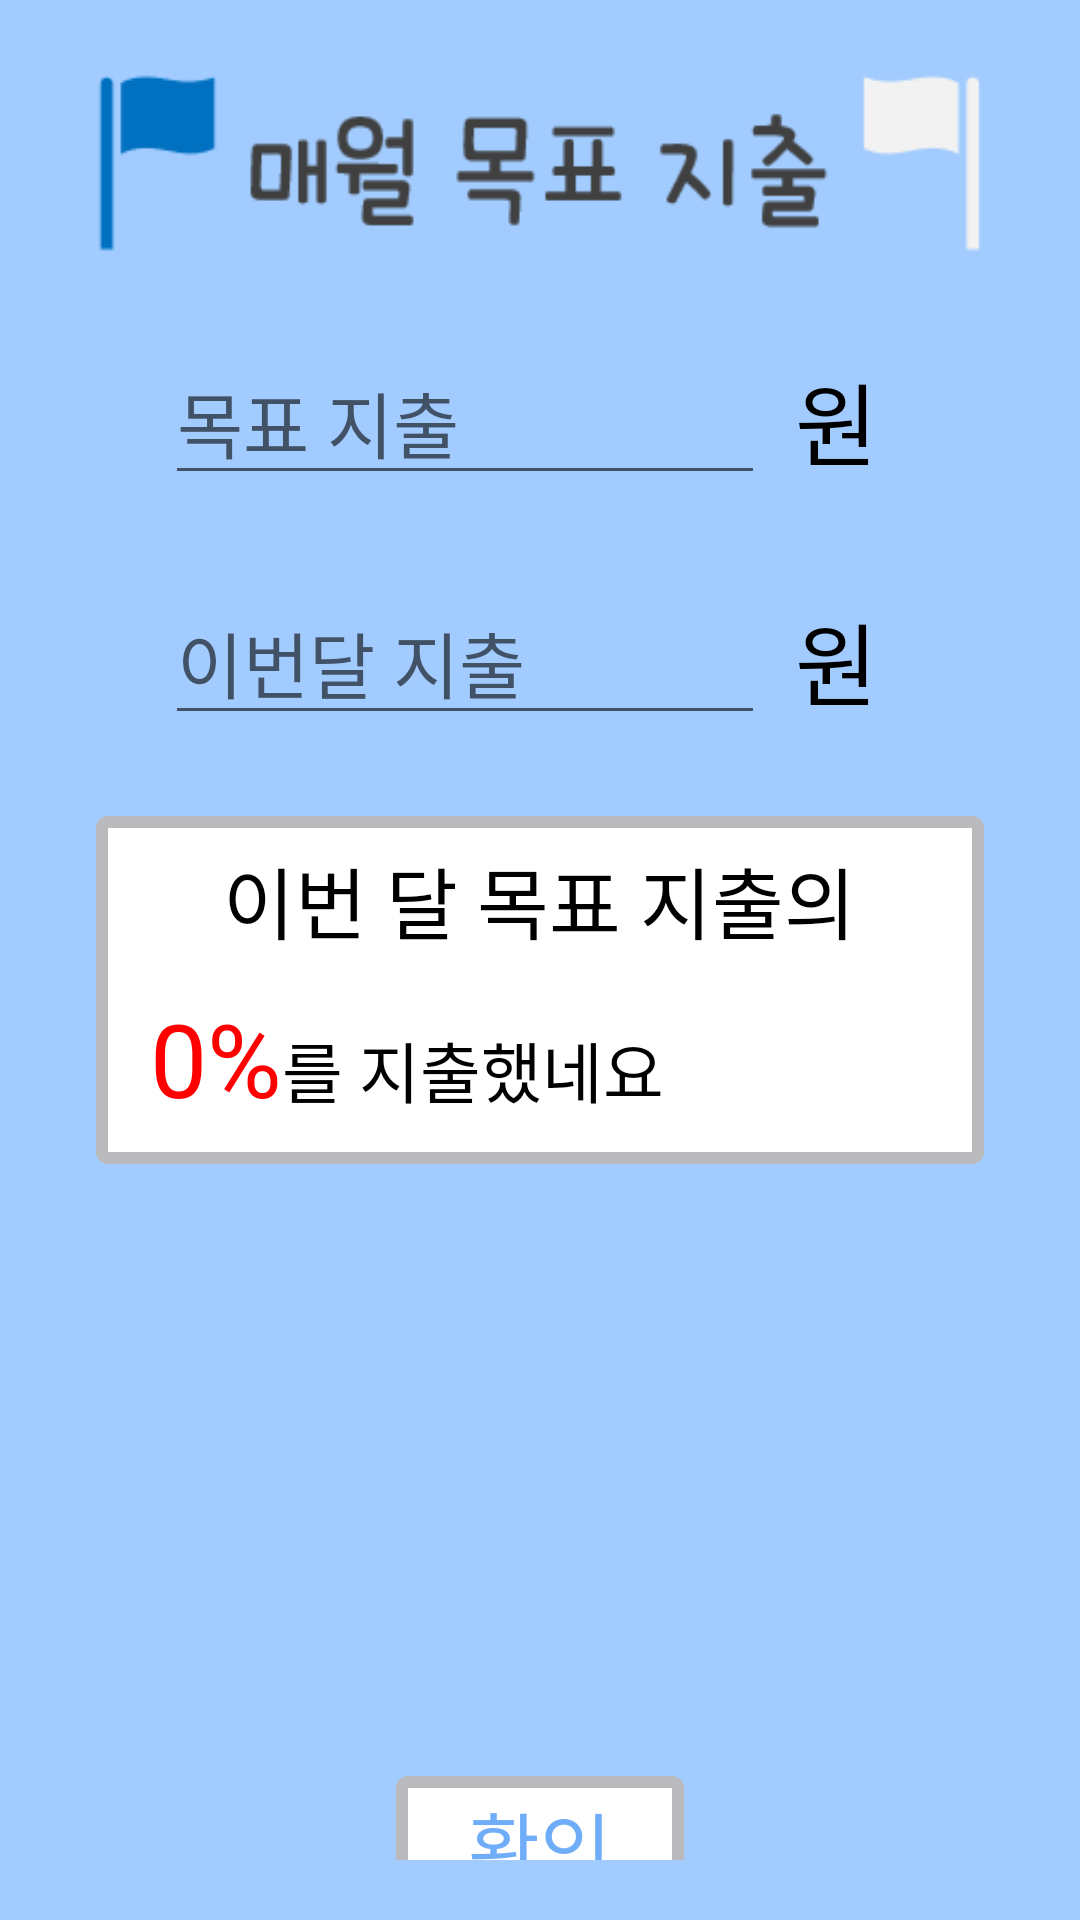

Produce the Android XML layout that renders to this screen, including the resource entries it uses.
<!-- AndroidManifest.xml: application theme Theme.Account_book -->
<!-- res/layout/activity_success.xml -->
<?xml version="1.0" encoding="utf-8"?>
<LinearLayout xmlns:android="http://schemas.android.com/apk/res/android"
    xmlns:app="http://schemas.android.com/apk/res-auto"
    xmlns:tools="http://schemas.android.com/tools"
    android:layout_width="match_parent"
    android:layout_height="match_parent"
    tools:context=".Success"
    android:background="#A2CCFF"
    android:padding="20dp"
    android:orientation="vertical">
    <ImageView
        android:layout_width="wrap_content"
        android:layout_height="80dp"
        android:background="@drawable/success_title"
        android:layout_gravity="center"
        />
    <LinearLayout

        android:layout_width="300dp"
        android:layout_height="80dp"
        android:background="#A2CCFF"
        android:layout_gravity="center"
        android:orientation="horizontal"
        android:padding="5dp">
        <EditText
            android:layout_width="200dp"
            android:layout_height="50dp"
            android:hint="목표 지출"
            android:textSize="24dp"
            android:textColor="#ff0000"
            android:layout_gravity="center"
            android:layout_marginLeft="20dp"
            android:id="@+id/suc_edit1"
            />
        <TextView
            android:layout_width="wrap_content"
            android:layout_height="wrap_content"
            android:text="원"
            android:textSize="30dp"
            android:textColor="#000000"
            android:layout_gravity="center"
            android:layout_margin="10dp"/>

    </LinearLayout>
    <LinearLayout

        android:layout_width="300dp"
        android:layout_height="80dp"
        android:background="#A2CCFF"
        android:layout_gravity="center"
        android:orientation="horizontal"
        android:padding="5dp">
        <EditText
            android:layout_width="200dp"
            android:layout_height="50dp"
            android:hint="이번달 지출"
            android:textSize="24dp"
            android:textColor="#000000"
            android:layout_gravity="center"
            android:layout_marginLeft="20dp"
            android:id="@+id/suc_edit2"
            />
        <TextView
            android:layout_width="wrap_content"
            android:layout_height="wrap_content"
            android:text="원"
            android:textSize="30dp"
            android:textColor="#000000"
            android:layout_gravity="center"
            android:layout_margin="10dp"/>

    </LinearLayout>
    <LinearLayout
        android:layout_margin="10dp"
        android:layout_width="300dp"
        android:layout_height="120dp"
        android:background="@drawable/bold2_layout"
        android:layout_gravity="center"
        android:orientation="vertical">
        <RelativeLayout
            android:layout_width="match_parent"
            android:layout_height="match_parent"
            android:layout_weight="1">
           <TextView
              android:layout_width="wrap_content"
              android:layout_height="wrap_content"
              android:textSize="26dp"
              android:text="이번 달 목표 지출의"
              android:textColor="#000000"
              android:layout_centerInParent="true"
              />
        </RelativeLayout>
        <RelativeLayout
            android:layout_width="match_parent"
            android:layout_height="match_parent"
            android:layout_weight="1">
            <LinearLayout
                android:layout_width="260dp"
                android:layout_height="70dp"
                android:layout_centerInParent="true"
                android:orientation="horizontal">
                <TextView
                    android:layout_width="wrap_content"
                    android:layout_height="wrap_content"
                    android:textColor="#ff0000"
                    android:text="0"
                    android:textSize="34dp"
                    android:id="@+id/suc_tv1"/>
                <TextView
                    android:layout_width="wrap_content"
                    android:layout_height="wrap_content"
                    android:textColor="#ff0000"
                    android:text="%"
                    android:textSize="34dp" />
                <TextView
                    android:layout_width="wrap_content"
                    android:layout_height="wrap_content"
                    android:textColor="#000000"
                    android:text="를 지출했네요"
                    android:textSize="22dp" />
            </LinearLayout>
        </RelativeLayout>

    </LinearLayout>
    <FrameLayout
        android:layout_width="300dp"
        android:layout_height="190dp"
        android:layout_gravity="center">
        <ImageView
            android:layout_width="300dp"
            android:layout_height="200dp"
            android:layout_gravity="center"
            android:background="@drawable/green"
            android:visibility="invisible"
            android:id="@+id/img_green"
            android:scaleType="fitXY"
          />
        <ImageView
            android:layout_width="300dp"
            android:layout_height="200dp"
            android:layout_gravity="center"
            android:background="@drawable/yellow"
            android:visibility="invisible"
            android:id="@+id/img_yellow"
            android:scaleType="fitXY"
            />
        <ImageView
            android:layout_width="300dp"
            android:layout_height="200dp"
            android:layout_gravity="center"
            android:background="@drawable/orange"
            android:visibility="invisible"
            android:id="@+id/img_orange"
            android:scaleType="fitXY"
            />
        <ImageView
            android:layout_width="300dp"
            android:layout_height="200dp"
            android:layout_gravity="center"
            android:background="@drawable/red"
            android:visibility="invisible"
            android:id="@+id/img_red"
            android:scaleType="fitXY"
            />

    </FrameLayout>
    <Button
        android:layout_width="100dp"
        android:layout_height="50dp"
        android:layout_gravity="center"
        android:text="확인"
        android:textColor="#70ADF8"
        android:textSize="26dp"
        android:background="@drawable/bold2_layout"
        android:id="@+id/success_save_btn"/>

</LinearLayout>
<!-- resources referenced by this layout -->
<resources>
  <!-- drawable bold2_layout (drawable) -->
  <?xml version="1.0" encoding="utf-8"?>
  <layer-list xmlns:android="http://schemas.android.com/apk/res/android">
      <item
          android:start="2dp"
          android:end="2dp"
          android:top="2dp"
          android:bottom="2dp">
          <shape android:shape="rectangle">
              <stroke android:width="4dp"
                  android:color="#BABABC"/>
              <solid android:color="#ffffff"/>
              <corners
                  android:topLeftRadius="2dp"
                  android:topRightRadius="2dp"
                  android:bottomLeftRadius="2dp"
                  android:bottomRightRadius="2dp"/>
          </shape>
      </item>
  </layer-list>
  <!-- drawable green: png bitmap (drawable-v24, 118558 bytes) -->
  <!-- drawable orange: png bitmap (drawable-v24, 117866 bytes) -->
  <!-- drawable red: png bitmap (drawable-v24, 94227 bytes) -->
  <!-- drawable success_title: png bitmap (drawable, 2624 bytes) -->
  <!-- drawable yellow: png bitmap (drawable-v24, 99734 bytes) -->
  <style name="Theme.Account_book" parent="Theme.AppCompat.DayNight.NoActionBar">
          
          <item name="colorPrimary">@color/purple_500</item>
          <item name="colorPrimaryVariant">@color/purple_700</item>
          <item name="colorOnPrimary">@color/white</item>
          
          <item name="colorSecondary">@color/teal_200</item>
          <item name="colorSecondaryVariant">@color/teal_700</item>
          <item name="colorOnSecondary">@color/black</item>
          
          <item name="android:statusBarColor" tools:targetApi="l">?attr/colorPrimaryVariant</item>
          
      </style>
  <!-- not gathered from this repository: default colours our renderer supplied (Android Studio template values) -->
  <color name="purple_500">#FF6200EE</color>
  <color name="purple_700">#FF3700B3</color>
  <color name="teal_200">#FF03DAC5</color>
  <color name="teal_700">#FF018786</color>
  <color name="black">#FF000000</color>
  <color name="white">#FFFFFFFF</color>
</resources>
